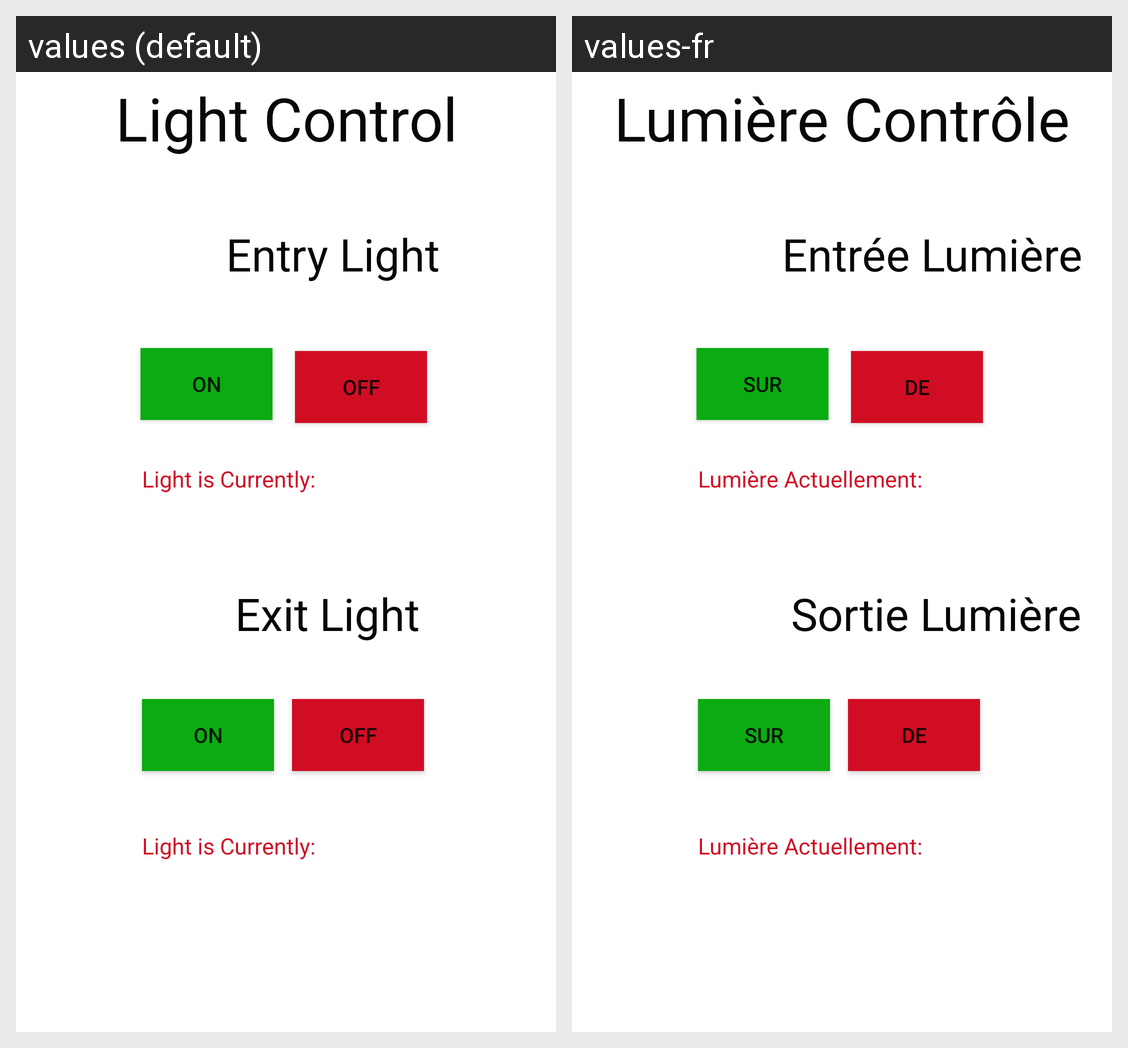

For this localized Android screen grid, give each drawn string resource with its value in every locale shown.
Android screen res/layout/activity_light.xml rendered under 2 locales, left to right: values (default), values-fr. Device: Nexus 5 (rendered at 1080×1920; each locale shown at half size, 540×960, under a caption strip naming it); theme AppTheme.Launcher.
Strings drawn on this screen, with the default value and each locale's value (text and hints the layout hard-codes, and strings that could not be matched under every locale, appear in the picture but are not listed):

lightControl
  values: Light Control
  values-fr: Lumière Contrôle

entryLight
  values: Entry Light
  values-fr: Entrée Lumière

exitLight
  values: Exit Light
  values-fr: Sortie Lumière

on
  values: On
  values-fr: Sur

off
  values: Off
  values-fr: De

la
  values: Light is Currently:
  values-fr: Lumière Actuellement:
